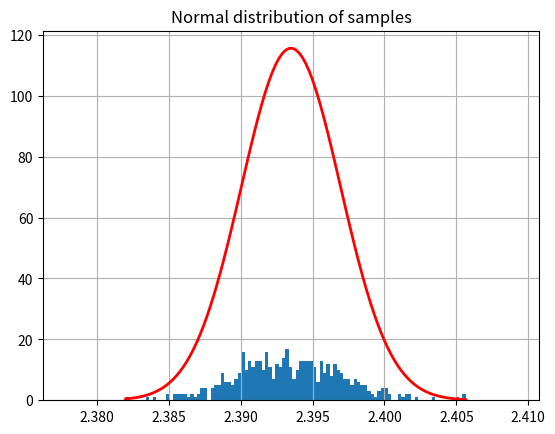
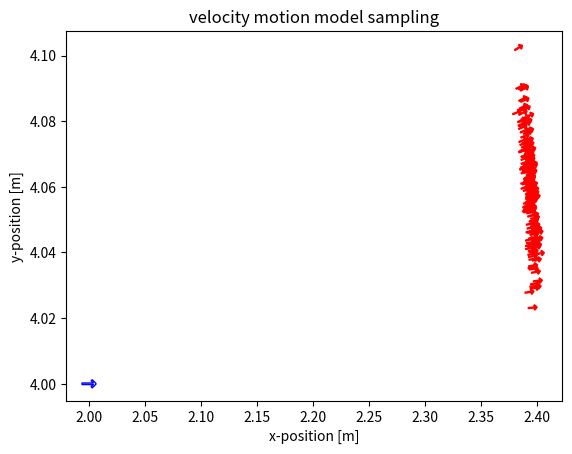
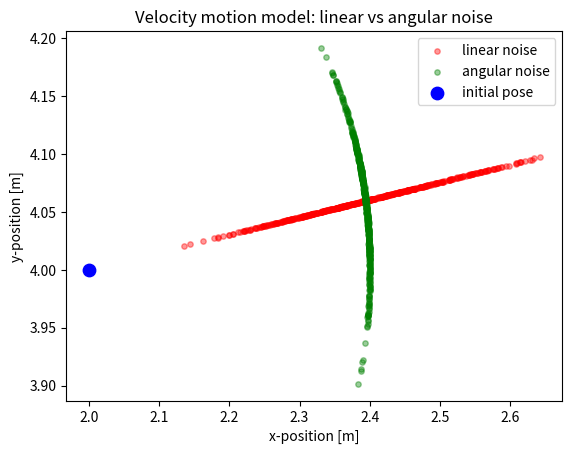
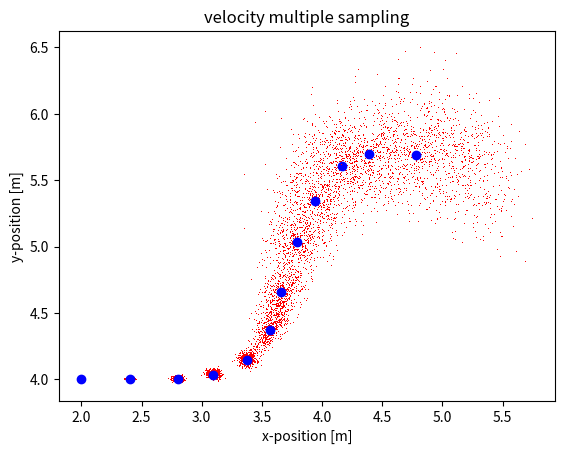

Write the Python code that produced these figures, in order.
import numpy as np
import matplotlib.pyplot as plt
from scipy.stats import norm
from math import cos, sin, degrees, atan2, sqrt, pi
import matplotlib as mpl

arrow = u'$\u2191$'

def sample_normal_distribution(sigma_sqrd):
    return 0.5 * np.sum(np.random.default_rng().uniform(-np.sqrt(sigma_sqrd), np.sqrt(sigma_sqrd), 12))

def evaluate_sampling_dist(mu, sigma, n_samples, sample_function):

    n_bins = 100
    samples = []

    for i in range(n_samples):
        samples.append(sample_function(mu, sigma))

    print("%30s : mean = %.3f, std_dev = %.3f" % ("Normal", np.mean(samples), np.std(samples)))

    count, bins, ignored = plt.hist(samples, n_bins)
    plt.plot(bins, norm(mu, sigma).pdf(bins), linewidth=2, color='r')
    plt.xlim([mu - 5*sigma, mu + 5*sigma])
    plt.title("Normal distribution of samples")
    plt.grid()
    plt.savefig("gaussian_dist.pdf")
    plt.show()

def sample_velocity_motion_model(x, u, a, dt):
    """ Sample velocity motion model. """
    v_hat = u[0] + np.random.normal(0, a[0]*u[0]**2 + a[1]*u[1]**2)
    w_hat = u[1] + np.random.normal(0, a[2]*u[0]**2 + a[3]*u[1]**2)
    gamma_hat = np.random.normal(0, a[4]*u[0]**2 + a[5]*u[1]**2)

    r = v_hat/w_hat
    x_prime = x[0] - r*sin(x[2]) + r*sin(x[2]+w_hat*dt)
    y_prime = x[1] + r*cos(x[2]) - r*cos(x[2]+w_hat*dt)
    theta_prime = x[2] + w_hat*dt + gamma_hat*dt

    return np.array([x_prime, y_prime, theta_prime])

# --------- Added Jacobians ---------
def jacobian_Gt(x, u, dt):
    v, w = u
    theta = x[2]
    if abs(w) < 1e-9:
        return np.eye(3)
    Gt = np.array([
        [1, 0, -v/w * cos(theta) + v/w * cos(theta + w*dt)],
        [0, 1, -v/w * sin(theta) + v/w * sin(theta + w*dt)],
        [0, 0, 1]
    ])
    return Gt

def jacobian_Vt(x, u, dt):
    v, w = u
    theta = x[2]
    if abs(w) < 1e-9:
        w = 1e-9
    Vt = np.array([
        [(-sin(theta) + sin(theta + w*dt))/w,
         v*(sin(theta) - sin(theta + w*dt))/w**2 + v*dt*cos(theta + w*dt)/w],
        [(cos(theta) - cos(theta + w*dt))/w,
         -v*(cos(theta) - cos(theta + w*dt))/w**2 + v*dt*sin(theta + w*dt)/w],
        [0, dt]
    ])
    return Vt
# -----------------------------------

def main():
    plt.close('all')
    n_samples = 500
    n_bins = 100
    dt = 0.5

    x = [2, 4, 0]
    u = [0.8, 0.6]
    a = [0.001, 0.01, 0.1, 0.2, 0.05, 0.05] # noise variance

    x_prime = np.zeros([n_samples, 3])
    for i in range(n_samples):
        x_prime[i,:] = sample_velocity_motion_model(x, u, a, dt)

    ###################################
    ######### Plot x samples ##########
    ###################################
       
    mu = np.mean(x_prime, axis=0)
    sigma = np.std(x_prime, axis=0)
    evaluate_sampling_dist(mu[0], sigma[0], n_samples, np.random.normal)

    ###################################
    ### Sampling the velocity model ###
    ###################################

    rotated_marker = mpl.markers.MarkerStyle(marker=arrow)
    rotated_marker._transform = rotated_marker.get_transform().rotate_deg(degrees(x[2])-90)
    plt.scatter(x[0], x[1], marker=rotated_marker, s=100, facecolors='none', edgecolors='b')

    for x_ in x_prime[:200]:
        rotated_marker = mpl.markers.MarkerStyle(marker=arrow)
        rotated_marker._transform = rotated_marker.get_transform().rotate_deg(degrees(x_[2])-90)
        plt.scatter(x_[0], x_[1], marker=rotated_marker, s=40, facecolors='none', edgecolors='r')

    plt.xlabel("x-position [m]")
    plt.ylabel("y-position [m]")
    plt.title("velocity motion model sampling")
    plt.savefig("velocity_samples.pdf")
    plt.show()

    # --------- Added: Jacobian computation ---------
    Gx = jacobian_Gt(x, u, dt)
    Vu = jacobian_Vt(x, u, dt)
    print("Jacobian Gx:\n", Gx)
    print("Jacobian Vu:\n", Vu)
    # -----------------------------------------------

    # --------- Added: second noise set sampling -----
    a_linear = [0.2, 0.2, 0.001, 0.001, 0.001, 0.001]
    a_angular = [0.001, 0.001, 0.5, 0.5, 0.1, 0.1]




    for a_set, label, color in zip([a_linear, a_angular], ["linear noise", "angular noise"], ["r", "g"]):
        x_prime = np.zeros([n_samples, 3])
        for i in range(n_samples):
            x_prime[i,:] = sample_velocity_motion_model(x, u, a_set, dt)
        plt.scatter(x_prime[:,0], x_prime[:,1], s=15, alpha=0.4, label=label, color=color)

    plt.scatter(x[0], x[1], s=80, color='b', label='initial pose')
    plt.legend()
    plt.xlabel("x-position [m]")
    plt.ylabel("y-position [m]")
    plt.title("Velocity motion model: linear vs angular noise")
    plt.show()
    # -----------------------------------------------

    ###################################
    #### Multiple steps of sampling ###
    ###################################

    x = [2, 4, 0]
    a = [0.05, 0.1, 0.05, 0.1, 0.025, 0.025] # noise variance
    cmds = [
        [0.8, 0],
        [0.8, 0.0],
        [0.6, 0.5],
        [0.6, 0.5],
        [0.6, 1.5],
        [0.6, 0],
        [0.8, 0.0],
        [0.7, -0.5],
        [0.7, -0.5],
        [0.5, -1.5],
        [0.8, 0],
        [0.8, 0.0]
    ]

    x_prime = np.zeros([n_samples, 3])
    for t, u in enumerate(cmds):
        for i in range(0, n_samples):
            x_ = x_prime[i,:]
            if t ==0:
                x_prime[i,:] = sample_velocity_motion_model(x, u, a, dt)
            else:
                x_prime[i,:] = sample_velocity_motion_model(x_, u, a, dt)
        
        plt.plot(x_prime[:,0], x_prime[:,1], "r,")
        plt.plot(x[0], x[1], "bo")

        x = np.mean(x_prime, axis=0)
        sigma = np.std(x_prime, axis=0)
        print("mu: ", x, "sigma: ", sigma)
    
    plt.xlabel("x-position [m]")
    plt.ylabel("y-position [m]")
    plt.title("velocity multiple sampling")
    plt.savefig("multi_velocity_samples.pdf")
    plt.show()

    plt.close('all')

if __name__ == "__main__":
    main()
